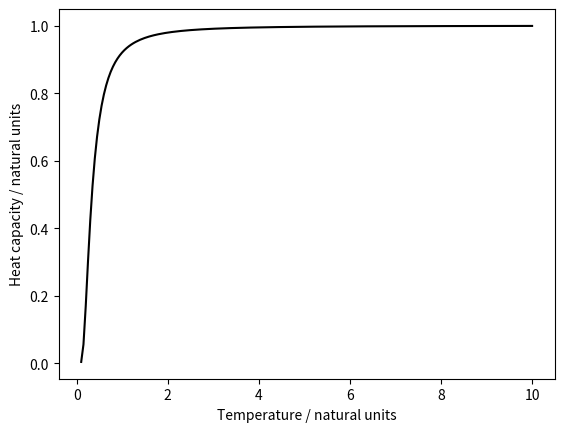

Reproduce this figure in Python.
import matplotlib.pyplot as plt
import numpy as np

frequency = 1.0 
T = np.linspace( 0.1, 10, 200 )
b = np.exp(-frequency/T)
nb = 1-b
CV = (frequency*frequency)/(T*T)*( b /nb + b*b/(nb*nb) )

plt.plot( T, CV, 'k-')
plt.xlabel("Temperature / natural units")
plt.ylabel("Heat capacity / natural units")
plt.savefig("heat-capacity-1dof.png")

